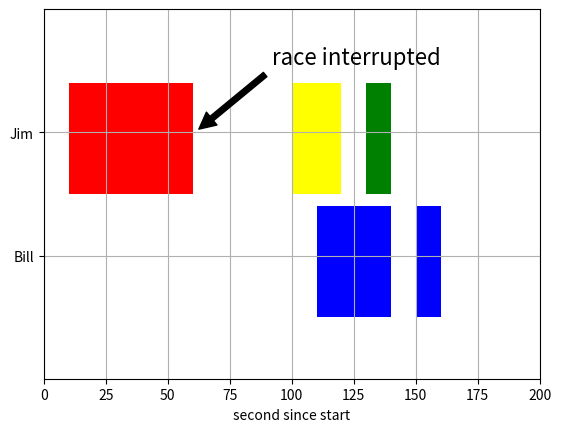

Here is the Python script that generated this plot:
import matplotlib.pyplot as plt

fig, ax = plt.subplots()
ax.broken_barh([(110, 30), (150, 10)], (10, 9), facecolors='blue')
ax.broken_barh([(10, 50), (100, 20), (130, 10)], (20, 9),
               facecolors=('red','yellow','green'))
ax.set_xlim(0, 200)
ax.set_ylim(5, 35)
ax.set_xlabel('second since start')
ax.set_yticks([15, 25])
ax.set_yticklabels(['Bill', 'Jim'])
ax.grid(True)
ax.annotate('race interrupted', (61, 25),
            xytext=(0.8, 0.9), textcoords='axes fraction',
            arrowprops=dict(facecolor='black', shrink=0.05),
            fontsize=16,
            horizontalalignment='right', verticalalignment='top')

plt.show()

